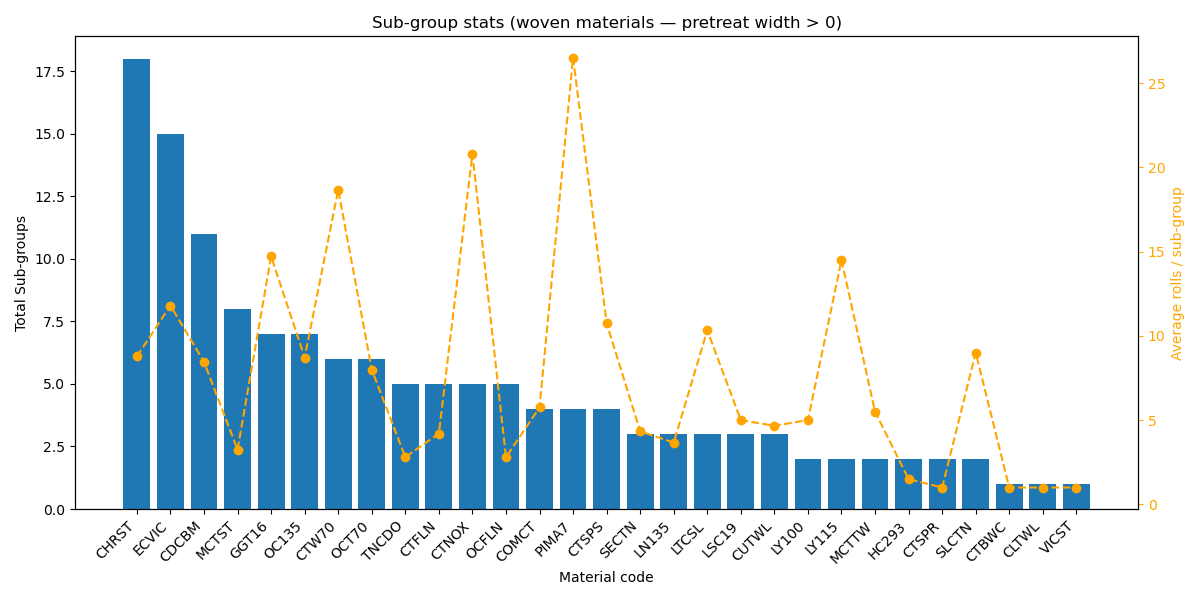

Values plotted in this chart, from the file beside it:
material_code, total_subgroups, avg_rolls_per_subgroup, avg_band_mm
CHRST, 18, 8.778, 32.85
ECVIC, 15, 11.8, 37.07
CDCBM, 11, 8.455, 34.81
MCTST, 8, 3.25, 41.81
GGT16, 7, 14.71, 30.48
OC135, 7, 8.714, 41.19
CTW70, 6, 18.67, 42.26
OCT70, 6, 8.0, 39.44
TNCDO, 5, 2.8, 31.84
CTFLN, 5, 4.2, 39.89
CTNOX, 5, 20.8, 43.17
OCFLN, 5, 2.8, 41.24
COMCT, 4, 5.75, 37.26
PIMA7, 4, 26.5, 38.52
CTSPS, 4, 10.75, 41.48
SECTN, 3, 4.333, 42.1
LN135, 3, 3.667, 34.52
LTCSL, 3, 10.33, 39.56
LSC19, 3, 5.0, 37.26
CUTWL, 3, 4.667, 41.12
LY100, 2, 5.0, 41.79
LY115, 2, 14.5, 43.5
MCTTW, 2, 5.5, 43.63
HC293, 2, 1.5, 41.73
CTSPR, 2, 1.0, 40.2
SLCTN, 2, 9.0, 41.63
CTBWC, 1, 1.0, 40.86
CLTWL, 1, 1.0, 37.26
VICST, 1, 1.0, 
